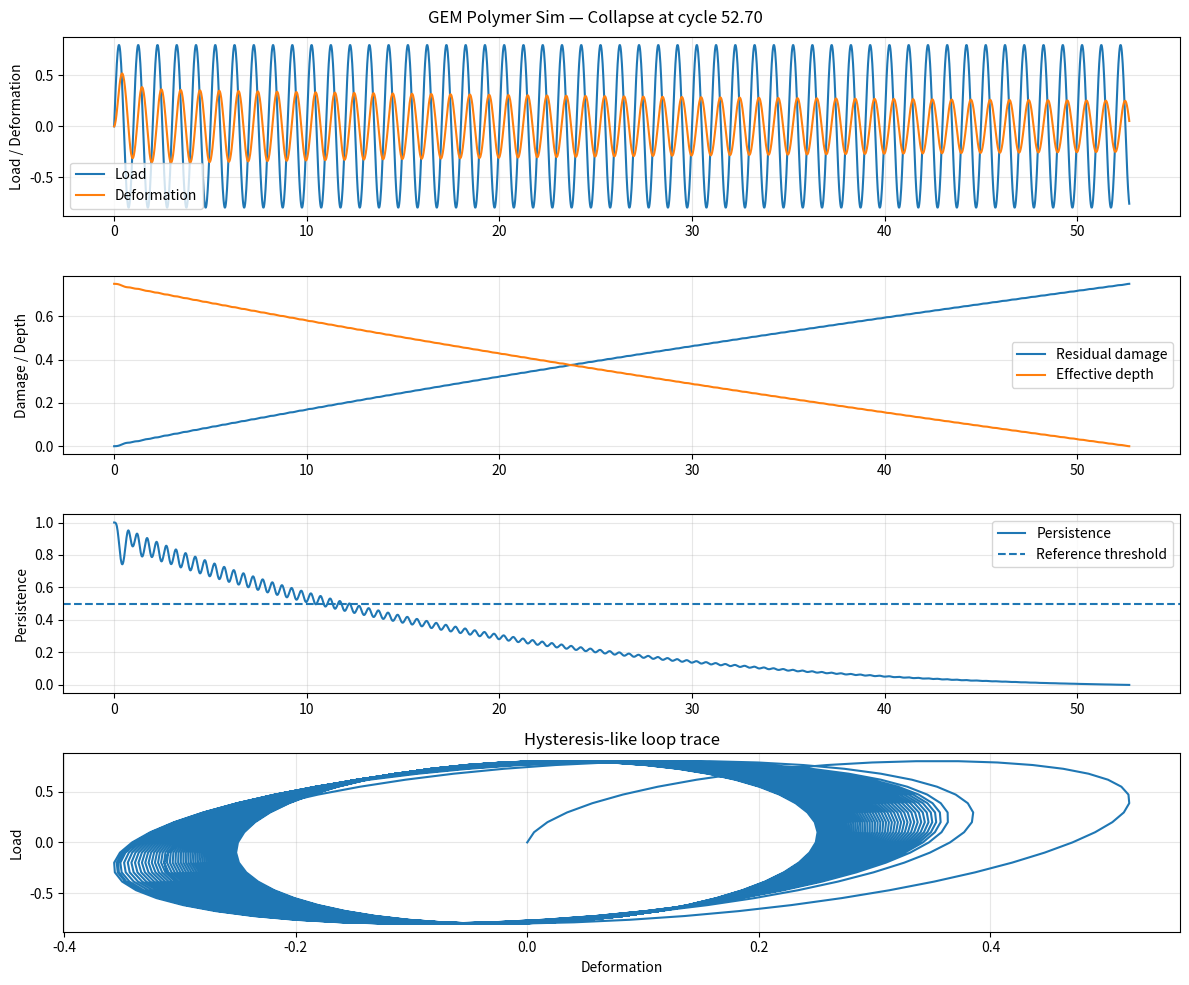
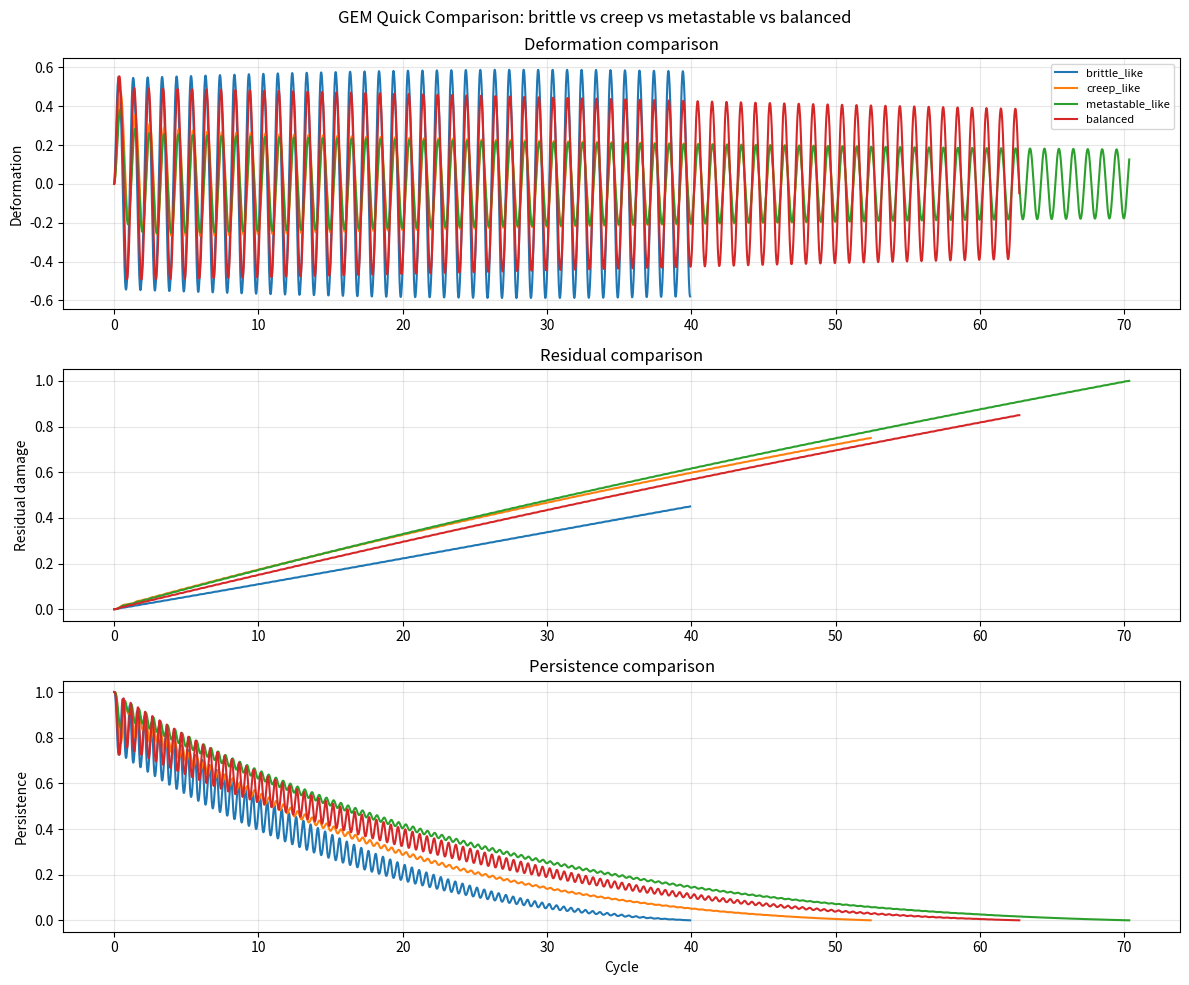
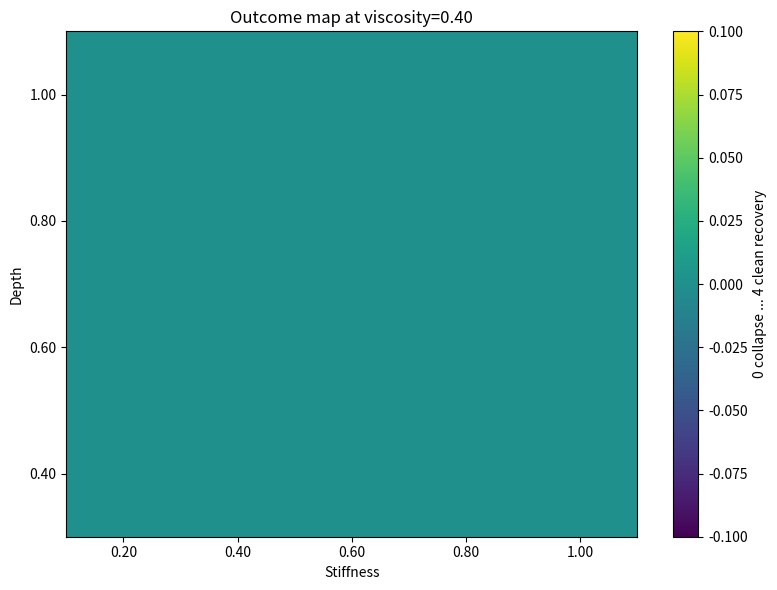
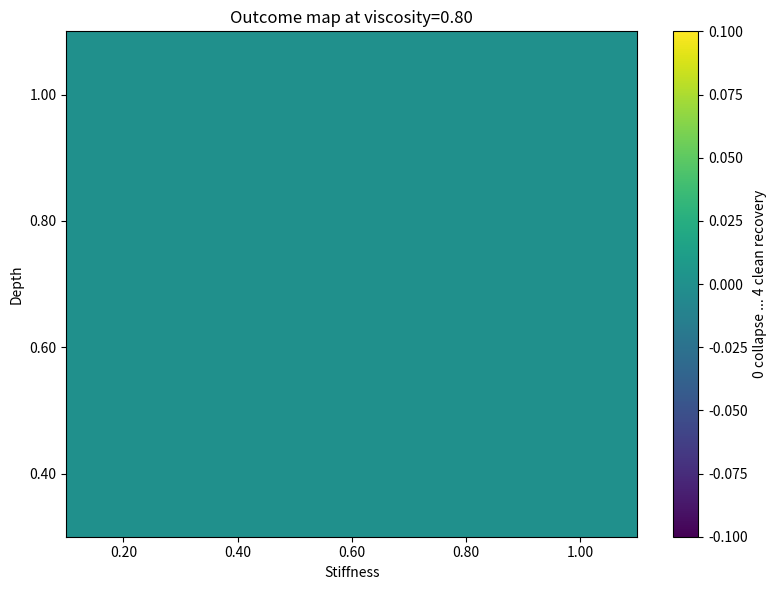
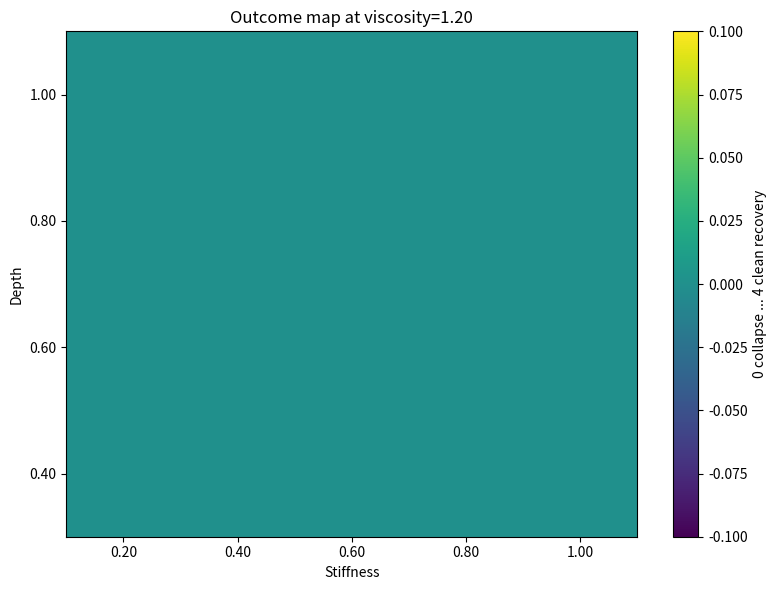

Here is the Python script that generated these plots, in order:
import math
import csv
from dataclasses import dataclass, asdict
from pathlib import Path
from typing import List, Dict, Tuple

import numpy as np
import matplotlib.pyplot as plt


@dataclass
class GEMParams:
    depth: float = 0.8          # D: basin / damage budget
    stiffness: float = 0.7      # kappa: local restoring curvature
    viscosity: float = 0.6      # gamma: relaxation lag
    cycles: int = 2000
    cycle_period: int = 50      # steps per load cycle
    load_amplitude: float = 0.8
    damage_threshold: float = 0.6
    damage_rate: float = 0.002
    nonlinear_alpha: float = 1.2   # quartic basin strength
    residual_softening: float = 0.8
    residual_viscosity_gain: float = 0.5
    dt: float = 0.05
    output_dir: str = "gem_outputs"
    run_name: str = "single_run"


class GEMPolymerSim:
    """
    Toy GEM polymer fatigue simulator.

    State variables
    ---------------
    x : instantaneous deformation
    residual : accumulated permanent set / damage
    D_eff : remaining effective depth
    kappa_eff : damage-softened stiffness
    gamma_eff : damage-increased viscosity

    Core idea
    ---------
    - nonlinear basin around x=0
    - cyclic loading drives the system
    - damage accumulates above threshold
    - damage feeds back into stiffness and viscosity
    - failure happens when residual exceeds depth budget
    """

    def __init__(self, params: GEMParams):
        self.p = params
        self.x = 0.0
        self.residual = 0.0
        self.failed = False
        self.failure_cycle = None

    def load(self, step: int) -> float:
        phase = 2.0 * math.pi * step / self.p.cycle_period
        return self.p.load_amplitude * math.sin(phase)

    def effective_depth(self) -> float:
        return max(0.0, self.p.depth - self.residual)

    def effective_stiffness(self) -> float:
        # damage lowers stiffness
        frac = max(0.0, 1.0 - self.p.residual_softening * (self.residual / max(self.p.depth, 1e-9)))
        return max(1e-6, self.p.stiffness * frac)

    def effective_viscosity(self) -> float:
        # damage increases viscosity / slows recovery
        frac = 1.0 + self.p.residual_viscosity_gain * (self.residual / max(self.p.depth, 1e-9))
        return max(1e-6, self.p.viscosity * frac)

    def restoring_force(self, x: float, kappa_eff: float) -> float:
        """
        Nonlinear basin force with a real escape barrier.
        - Inside safe basin (|x| < self.p.damage_threshold): strong restoring force.
        - Near/ beyond basin edge: force weakens sharply, allowing escape (brittle) or slow creep.
        """
        # Core harmonic + quartic restoring force
        force = kappa_eff * x + self.p.nonlinear_alpha * (x ** 3)
        
        # Basin edge softening - depth acts as a real barrier
        dist_from_center = abs(x)
        if dist_from_center > self.p.damage_threshold:
            # Sharp drop in restoring force near/ beyond the barrier
            overshoot = dist_from_center - self.p.damage_threshold
            softening = max(0.0, 1.0 - overshoot / (0.3 * self.p.depth))  # tune 0.3 if needed
            force *= softening
        
        return force

    def step(self, step_idx: int) -> Dict[str, float]:
        if self.failed:
            return {}
        load = self.load(step_idx)
        D_eff = self.effective_depth()
        kappa_eff = self.effective_stiffness()
        gamma_eff = self.effective_viscosity()

        # overdamped gradient-flow update
        force = load - self.restoring_force(self.x, kappa_eff)
        dx = (force / gamma_eff) * self.p.dt
        self.x += dx

        # Damage only when deformation exceeds threshold — gentler
        excess = max(0.0, abs(self.x) - self.p.damage_threshold)
        if excess > 0.0:
            self.residual += self.p.damage_rate * excess * self.p.dt * (0.25 + 0.6 * self.p.viscosity)

        # <<< STRONGER incomplete recovery scaled with viscosity >>>
        # High viscosity now leaves significantly more lingering distortion each cycle
        incomplete_recovery = 0.035 * self.p.viscosity * abs(self.x) * self.p.dt
        self.residual += incomplete_recovery

        # update effective parameters after damage
        D_eff = self.effective_depth()
        kappa_eff = self.effective_stiffness()
        gamma_eff = self.effective_viscosity()

        # persistence score
        P = (
            (D_eff / max(self.p.depth, 1e-9))
            * (kappa_eff / max(self.p.stiffness, 1e-9))
            * math.exp(-(self.x ** 2))
            / (gamma_eff / max(self.p.viscosity, 1e-9))
        )

        # failure criterion
        if self.residual >= self.p.depth:
            self.failed = True
            self.failure_cycle = step_idx

        return {
            "step": step_idx,
            "cycle": step_idx / self.p.cycle_period,
            "load": load,
            "deformation": self.x,
            "residual": self.residual,
            "effective_depth": D_eff,
            "effective_stiffness": kappa_eff,
            "effective_viscosity": gamma_eff,
            "persistence": P,
            "failed": int(self.failed),
        }

    def run(self) -> Tuple[List[Dict[str, float]], str]:
        results: List[Dict[str, float]] = []
        total_steps = self.p.cycles * self.p.cycle_period

        for step_idx in range(total_steps):
            row = self.step(step_idx)
            if row:
                results.append(row)
            if self.failed:
                break

        if self.failed:
            outcome = f"Collapse at cycle {self.failure_cycle / self.p.cycle_period:.2f}"
        else:
            outcome = f"Survived {self.p.cycles} cycles"

        return results, outcome


def classify_run(results: List[Dict[str, float]], params: GEMParams) -> str:
    if not results:
        return "invalid"

    arr = results
    residual_final = arr[-1]["residual"]
    deformation_final = arr[-1]["deformation"]
    persistence_final = arr[-1]["persistence"]

    if arr[-1]["failed"] == 1:
        # brittle if collapse occurs with low accumulated residual history length
        frac = len(arr) / max(params.cycles * params.cycle_period, 1)
        if frac < 0.25:
            return "brittle collapse"
        return "collapse"

    if residual_final > 0.35 * params.depth and abs(deformation_final) > 0.2:
        return "trapped metastable"

    if residual_final > 0.15 * params.depth:
        return "creeping distortion"

    if persistence_final > 0.5 and residual_final < 0.05 * params.depth:
        return "clean recovery"

    return "stable with drift"


def save_csv(results: List[Dict[str, float]], out_csv: Path) -> None:
    if not results:
        return
    out_csv.parent.mkdir(parents=True, exist_ok=True)
    with out_csv.open("w", newline="", encoding="utf-8") as f:
        writer = csv.DictWriter(f, fieldnames=list(results[0].keys()))
        writer.writeheader()
        writer.writerows(results)


def plot_single_run(results: List[Dict[str, float]], params: GEMParams, out_png: Path, title: str) -> None:
    if not results:
        return

    out_png.parent.mkdir(parents=True, exist_ok=True)

    steps = [r["step"] for r in results]
    cycles = [r["cycle"] for r in results]
    deformation = [r["deformation"] for r in results]
    residual = [r["residual"] for r in results]
    persistence = [r["persistence"] for r in results]
    depth_eff = [r["effective_depth"] for r in results]
    load = [r["load"] for r in results]

    plt.figure(figsize=(12, 10))

    plt.subplot(4, 1, 1)
    plt.plot(cycles, load, label="Load")
    plt.plot(cycles, deformation, label="Deformation")
    plt.ylabel("Load / Deformation")
    plt.legend()
    plt.grid(True, alpha=0.3)

    plt.subplot(4, 1, 2)
    plt.plot(cycles, residual, label="Residual damage")
    plt.plot(cycles, depth_eff, label="Effective depth")
    plt.ylabel("Damage / Depth")
    plt.legend()
    plt.grid(True, alpha=0.3)

    plt.subplot(4, 1, 3)
    plt.plot(cycles, persistence, label="Persistence")
    plt.axhline(0.5, linestyle="--", label="Reference threshold")
    plt.ylabel("Persistence")
    plt.legend()
    plt.grid(True, alpha=0.3)

    plt.subplot(4, 1, 4)
    plt.plot(deformation, load)
    plt.xlabel("Deformation")
    plt.ylabel("Load")
    plt.title("Hysteresis-like loop trace")
    plt.grid(True, alpha=0.3)

    plt.suptitle(title)
    plt.tight_layout()
    plt.savefig(out_png, dpi=160)
    plt.close()

def plot_multiple_runs(run_bundle, out_png: Path, title: str) -> None:
    """
    run_bundle: list of tuples
        [
            (label, results, params, outcome, classification),
            ...
        ]
    """
    if not run_bundle:
        return

    out_png.parent.mkdir(parents=True, exist_ok=True)

    plt.figure(figsize=(12, 10))

    plt.subplot(3, 1, 1)
    for label, results, _, _, _ in run_bundle:
        cycles = [r["cycle"] for r in results]
        deformation = [r["deformation"] for r in results]
        plt.plot(cycles, deformation, label=label)
    plt.ylabel("Deformation")
    plt.title("Deformation comparison")
    plt.grid(True, alpha=0.3)
    plt.legend(fontsize=8)

    plt.subplot(3, 1, 2)
    for label, results, _, _, _ in run_bundle:
        cycles = [r["cycle"] for r in results]
        residual = [r["residual"] for r in results]
        plt.plot(cycles, residual, label=label)
    plt.ylabel("Residual damage")
    plt.title("Residual comparison")
    plt.grid(True, alpha=0.3)

    plt.subplot(3, 1, 3)
    for label, results, _, _, _ in run_bundle:
        cycles = [r["cycle"] for r in results]
        persistence = [r["persistence"] for r in results]
        plt.plot(cycles, persistence, label=label)
    plt.xlabel("Cycle")
    plt.ylabel("Persistence")
    plt.title("Persistence comparison")
    plt.grid(True, alpha=0.3)

    plt.suptitle(title)
    plt.tight_layout()
    plt.savefig(out_png, dpi=160)
    plt.close()


def write_summary(results: List[Dict[str, float]], params: GEMParams, outcome: str, out_txt: Path) -> None:
    out_txt.parent.mkdir(parents=True, exist_ok=True)
    classification = classify_run(results, params)

    if results:
        last = results[-1]
        lines = [
            f"Run name: {params.run_name}",
            f"Outcome: {outcome}",
            f"Classification: {classification}",
            f"Final cycle: {last['cycle']:.2f}",
            f"Final deformation: {last['deformation']:.6f}",
            f"Final residual: {last['residual']:.6f}",
            f"Final effective depth: {last['effective_depth']:.6f}",
            f"Final effective stiffness: {last['effective_stiffness']:.6f}",
            f"Final effective viscosity: {last['effective_viscosity']:.6f}",
            f"Final persistence: {last['persistence']:.6f}",
            "",
            "Parameters:",
        ]
        for k, v in asdict(params).items():
            lines.append(f"  {k}: {v}")
    else:
        lines = [f"Run name: {params.run_name}", "No results."]

    out_txt.write_text("\n".join(lines), encoding="utf-8")


def run_single_example() -> None:
    params = GEMParams(
        depth=0.75,
        stiffness=0.4,
        viscosity=0.85,
        cycles=5000,
        run_name="single_example",
    )

    sim = GEMPolymerSim(params)
    results, outcome = sim.run()

    out_dir = Path(params.output_dir) / params.run_name
    save_csv(results, out_dir / "run_data.csv")
    plot_single_run(results, params, out_dir / "run_plot.png", f"GEM Polymer Sim — {outcome}")
    write_summary(results, params, outcome, out_dir / "summary.txt")

    print(outcome)
    print(f"Classification: {classify_run(results, params)}")
    print(f"Saved to: {out_dir.resolve()}")

def run_quick_comparison() -> None:
    """
    Run a few hand-picked regimes so you can see GEM archetypes side by side.
    """
    presets = [
        ("brittle_like", GEMParams(depth=0.45, stiffness=0.95, viscosity=0.35, cycles=2000, run_name="brittle_like")),
        ("creep_like", GEMParams(depth=0.75, stiffness=0.25, viscosity=1.10, cycles=2000, run_name="creep_like")),
        ("metastable_like", GEMParams(depth=1.00, stiffness=0.65, viscosity=1.20, cycles=2000, run_name="metastable_like")),
        ("balanced", GEMParams(depth=0.85, stiffness=0.70, viscosity=0.55, cycles=2000, run_name="balanced")),
    ]

    out_dir = Path("gem_outputs") / "quick_comparison"
    out_dir.mkdir(parents=True, exist_ok=True)

    bundle = []
    summary_rows = []

    for label, params in presets:
        sim = GEMPolymerSim(params)
        results, outcome = sim.run()
        classification = classify_run(results, params)
        bundle.append((label, results, params, outcome, classification))

        last = results[-1] if results else {}
        summary_rows.append({
            "label": label,
            "depth": params.depth,
            "stiffness": params.stiffness,
            "viscosity": params.viscosity,
            "outcome": outcome,
            "classification": classification,
            "final_cycle": last.get("cycle", np.nan),
            "final_residual": last.get("residual", np.nan),
            "final_persistence": last.get("persistence", np.nan),
        })

    # save summary csv
    out_csv = out_dir / "quick_comparison_summary.csv"
    with out_csv.open("w", newline="", encoding="utf-8") as f:
        writer = csv.DictWriter(f, fieldnames=list(summary_rows[0].keys()))
        writer.writeheader()
        writer.writerows(summary_rows)

    plot_multiple_runs(
        bundle,
        out_dir / "quick_comparison_plot.png",
        "GEM Quick Comparison: brittle vs creep vs metastable vs balanced",
    )

    print(f"Quick comparison saved to: {out_dir.resolve()}")


def axis_scan(
    depth_values: List[float],
    stiffness_values: List[float],
    viscosity_values: List[float],
    base_params: GEMParams,
) -> None:
    out_dir = Path(base_params.output_dir) / "axis_scan"
    out_dir.mkdir(parents=True, exist_ok=True)

    scan_rows = []

    for D in depth_values:
        for K in stiffness_values:
            for G in viscosity_values:
                params = GEMParams(**asdict(base_params))
                params.depth = D
                params.stiffness = K
                params.viscosity = G
                params.run_name = f"D{D:.2f}_K{K:.2f}_G{G:.2f}"

                sim = GEMPolymerSim(params)
                results, outcome = sim.run()
                classification = classify_run(results, params)

                last = results[-1] if results else {}
                scan_rows.append({
                    "depth": D,
                    "stiffness": K,
                    "viscosity": G,
                    "outcome": outcome,
                    "classification": classification,
                    "final_cycle": last.get("cycle", np.nan),
                    "final_residual": last.get("residual", np.nan),
                    "final_persistence": last.get("persistence", np.nan),
                    "failed": last.get("failed", np.nan),
                })

    # save scan table
    scan_csv = out_dir / "axis_scan_summary.csv"
    with scan_csv.open("w", newline="", encoding="utf-8") as f:
        writer = csv.DictWriter(f, fieldnames=list(scan_rows[0].keys()))
        writer.writeheader()
        writer.writerows(scan_rows)
    # grouped summary by classification
    class_counts = {}
    for row in scan_rows:
        cls = row["classification"]
        class_counts[cls] = class_counts.get(cls, 0) + 1

    grouped_txt = out_dir / "axis_scan_grouped_summary.txt"
    lines = ["Axis Scan Grouped Summary", "=========================", ""]
    total = len(scan_rows)

    for cls, count in sorted(class_counts.items(), key=lambda x: x[0]):
        frac = count / total if total else 0.0
        lines.append(f"{cls}: {count} runs ({frac:.1%})")

    lines.append("")
    lines.append("Per-viscosity breakdown:")

    for G in viscosity_values:
        lines.append(f"\nviscosity = {G:.2f}")
        subset = [r for r in scan_rows if abs(r['viscosity'] - G) < 1e-12]
        local_counts = {}
        for row in subset:
            cls = row["classification"]
            local_counts[cls] = local_counts.get(cls, 0) + 1
        for cls, count in sorted(local_counts.items(), key=lambda x: x[0]):
            frac = count / len(subset) if subset else 0.0
            lines.append(f"  {cls}: {count} runs ({frac:.1%})")

    grouped_txt.write_text("\n".join(lines), encoding="utf-8")

    # sort by final persistence descending
    ranked = sorted(
        scan_rows,
        key=lambda r: (
            -float(r["final_persistence"]) if not np.isnan(r["final_persistence"]) else float("inf"),
            float(r["final_residual"]) if not np.isnan(r["final_residual"]) else float("inf"),
        )
    )

    top_rows = ranked[:10]
    bottom_rows = ranked[-10:] if len(ranked) >= 10 else ranked

    ranked_txt = out_dir / "axis_scan_ranked_summary.txt"
    lines = ["Top 10 runs by final persistence", "==============================", ""]
    for row in top_rows:
        lines.append(
            f"D={row['depth']:.2f}, K={row['stiffness']:.2f}, G={row['viscosity']:.2f} | "
            f"{row['classification']} | persistence={row['final_persistence']:.4f} | residual={row['final_residual']:.4f}"
        )

    lines.append("")
    lines.append("Bottom 10 runs by final persistence")
    lines.append("===================================")
    lines.append("")
    for row in bottom_rows:
        lines.append(
            f"D={row['depth']:.2f}, K={row['stiffness']:.2f}, G={row['viscosity']:.2f} | "
            f"{row['classification']} | persistence={row['final_persistence']:.4f} | residual={row['final_residual']:.4f}"
        )

    ranked_txt.write_text("\n".join(lines), encoding="utf-8")


    # simple heatmap slices by viscosity
    for G in viscosity_values:
        subset = [r for r in scan_rows if abs(r["viscosity"] - G) < 1e-12]
        if not subset:
            continue

        Z = np.zeros((len(depth_values), len(stiffness_values)))
        for i, D in enumerate(depth_values):
            for j, K in enumerate(stiffness_values):
                match = next(r for r in subset if r["depth"] == D and r["stiffness"] == K)
                # score for heatmap
                if match["classification"] == "clean recovery":
                    val = 4
                elif match["classification"] == "stable with drift":
                    val = 3
                elif match["classification"] == "trapped metastable":
                    val = 2
                elif match["classification"] == "creeping distortion":
                    val = 1
                else:
                    val = 0
                Z[i, j] = val

        plt.figure(figsize=(8, 6))
        plt.imshow(Z, origin="lower", aspect="auto")
        plt.xticks(range(len(stiffness_values)), [f"{v:.2f}" for v in stiffness_values])
        plt.yticks(range(len(depth_values)), [f"{v:.2f}" for v in depth_values])
        plt.xlabel("Stiffness")
        plt.ylabel("Depth")
        plt.title(f"Outcome map at viscosity={G:.2f}")
        plt.colorbar(label="0 collapse ... 4 clean recovery")
        plt.tight_layout()
        plt.savefig(out_dir / f"heatmap_viscosity_{G:.2f}.png", dpi=160)
        plt.close()

    print(f"Axis scan complete. Saved to: {out_dir.resolve()}")


if __name__ == "__main__":
    # 1) single detailed run
    run_single_example()

    # 2) quick multi-run comparison
    run_quick_comparison()

    # 3) automatic axis scan
    base = GEMParams(
        cycles=1500,
        cycle_period=50,
        load_amplitude=0.8,
        damage_threshold=0.6,
        damage_rate=0.002,
        nonlinear_alpha=1.2,
        dt=0.05,
        output_dir="gem_outputs",
        run_name="scan_base",
    )

    axis_scan(
        depth_values=[0.4, 0.6, 0.8, 1.0],
        stiffness_values=[0.2, 0.4, 0.6, 0.8, 1.0],
        viscosity_values=[0.4, 0.8, 1.2],
        base_params=base,
    )
